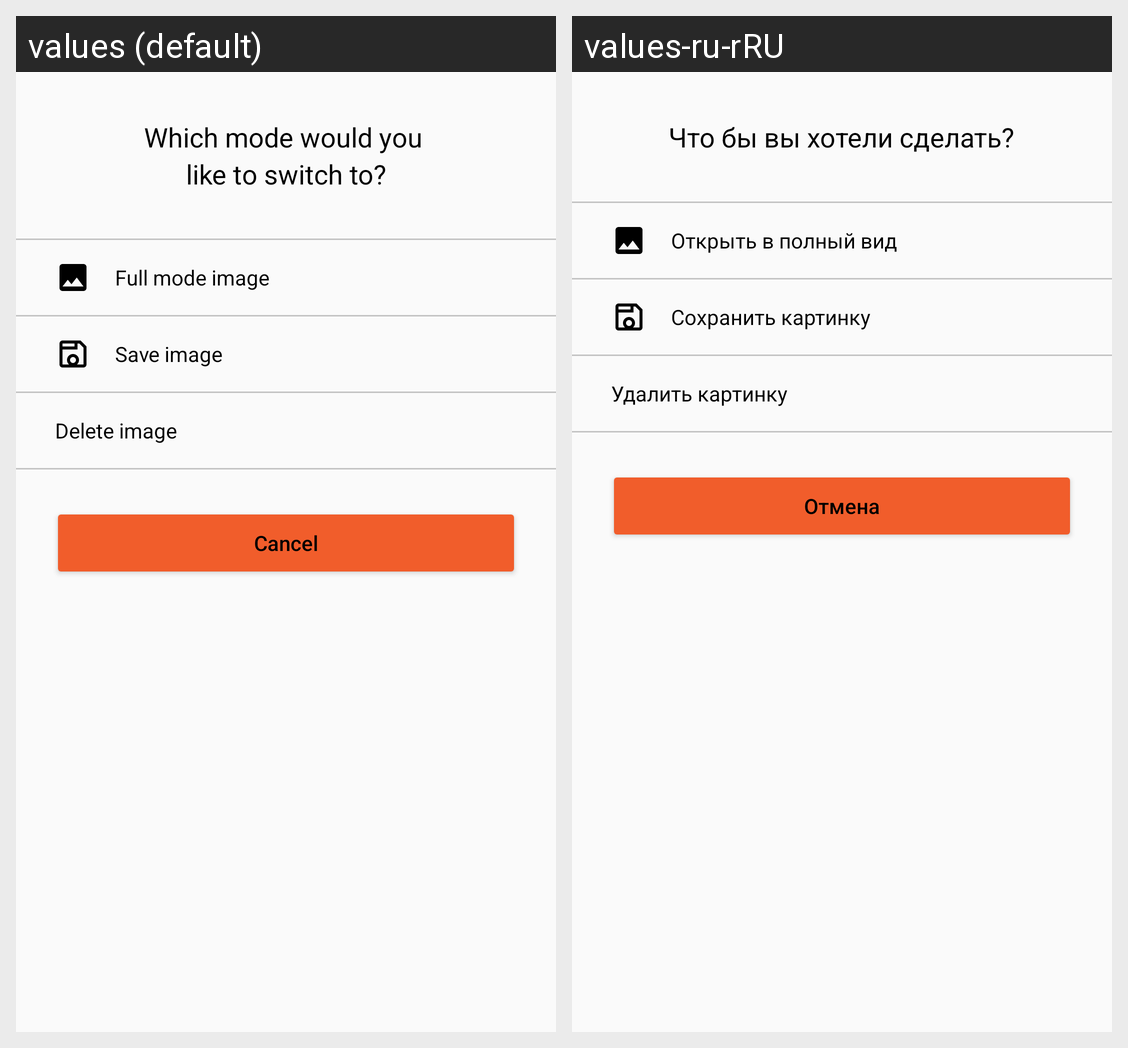

The Android screen above is rendered under two locales of the same app. Produce the string resources it draws, with the default and per-locale values.
Android screen res/layout/dialog_options.xml rendered under 2 locales, left to right: values (default), values-ru-rRU. Device: Nexus 5 (rendered at 1080×1920; each locale shown at half size, 540×960, under a caption strip naming it); theme AppTheme.
Strings drawn on this screen, with the default value and each locale's value (text and hints the layout hard-codes, and strings that could not be matched under every locale, appear in the picture but are not listed):

dialog_cloud_drive_options_title
  values: Which mode would you 
      like to switch to?
  values-ru-rRU: Что бы вы хотели сделать?

cancel
  values: Cancel
  values-ru-rRU: Отмена
